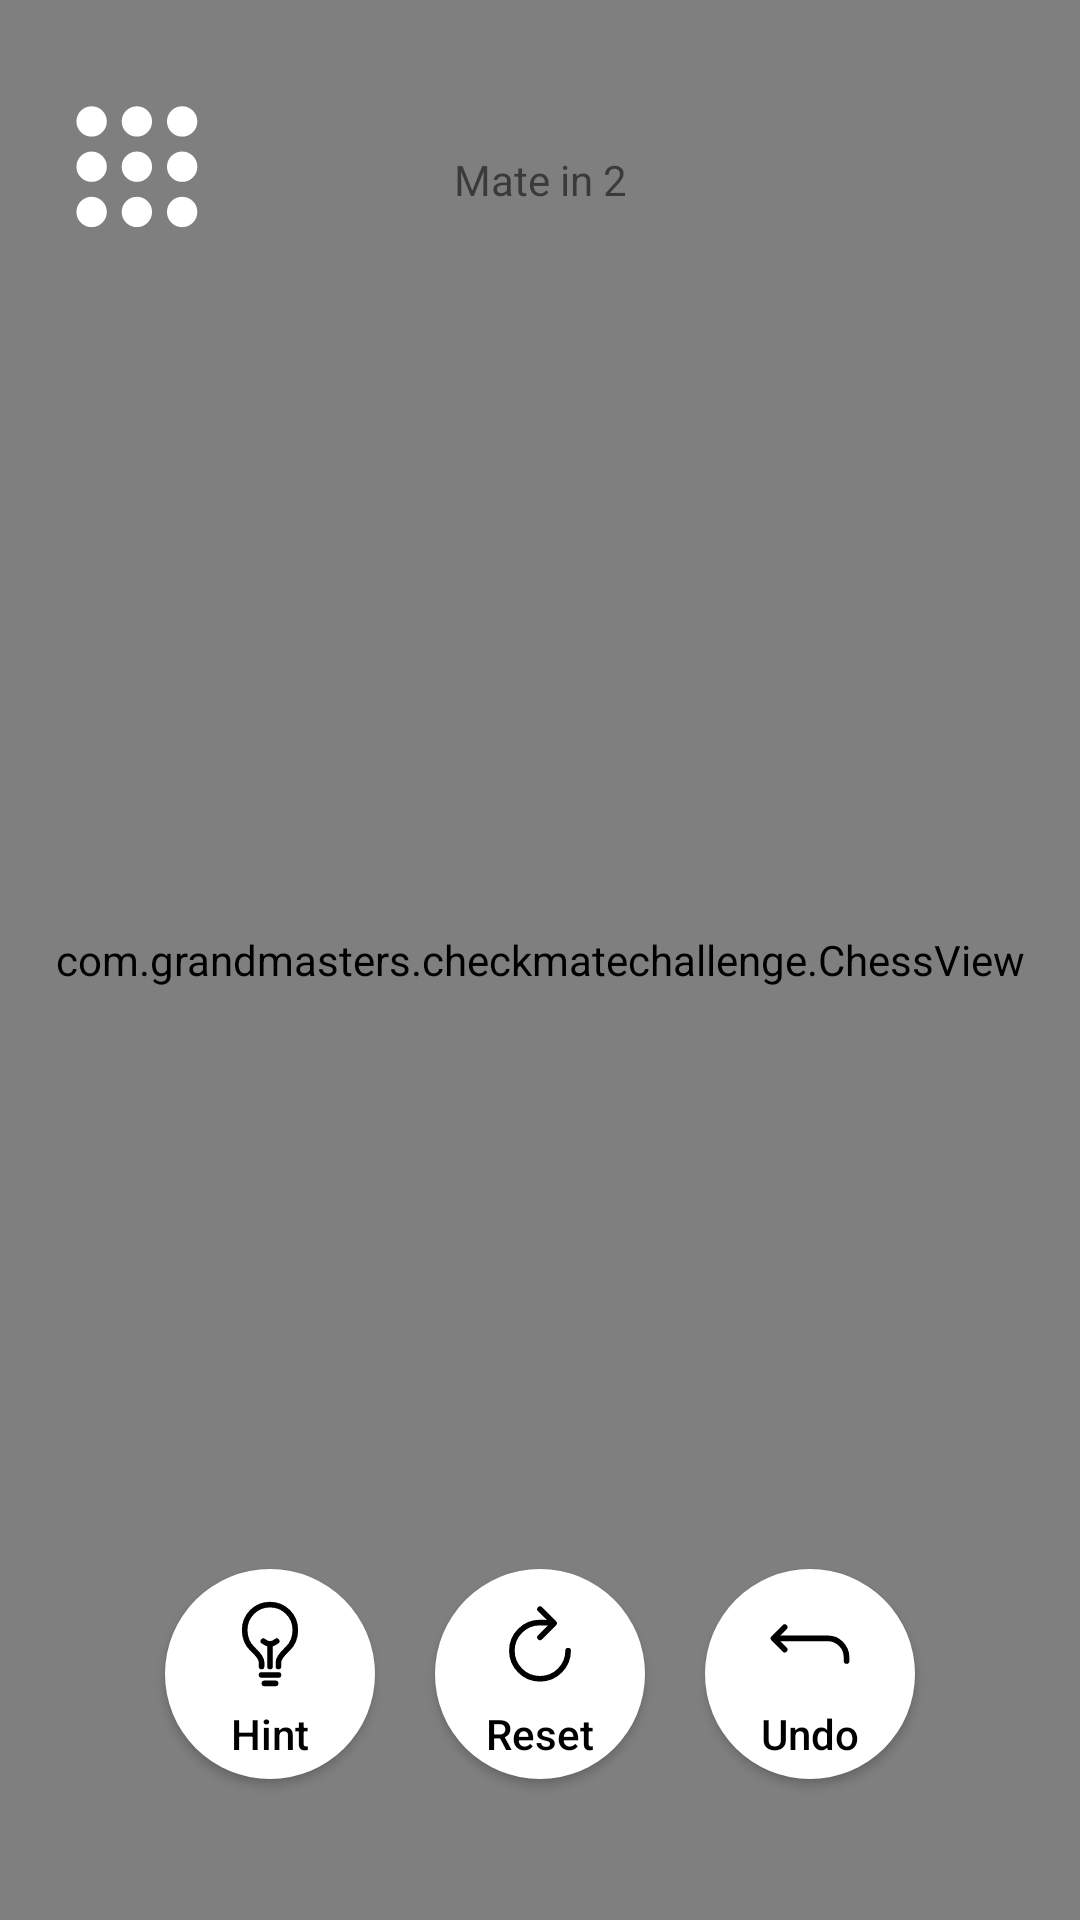

Write the Android layout XML for this screen, with the resource values it uses.
<!-- AndroidManifest.xml: application theme Theme.CheckmateChallenge -->
<!-- res/layout/activity_main.xml -->
<?xml version="1.0" encoding="utf-8"?>
<RelativeLayout xmlns:android="http://schemas.android.com/apk/res/android"
    xmlns:app="http://schemas.android.com/apk/res-auto"
    xmlns:tools="http://schemas.android.com/tools"
    android:id="@+id/relativeLayout"
    android:layout_width="match_parent"
    android:layout_height="match_parent"
    android:paddingTop="0dp"
    android:paddingBottom="0dp"
    android:paddingStart="0dp"
    android:paddingEnd="0dp"
    android:layout_gravity="center"
    android:fitsSystemWindows="true"
    android:orientation="vertical">

    <com.grandmasters.checkmatechallenge.ChessView
        android:id="@+id/chess_view"
        android:layout_width="match_parent"
        android:layout_height="match_parent"
        android:background="@drawable/app_background"
        android:fitsSystemWindows="true"
        tools:context=".MainActivity" />

    <LinearLayout
        android:id="@+id/buttonsLayout"
        android:layout_width="match_parent"
        android:layout_height="164dp"
        android:layout_alignBottom="@id/chess_view"
        android:layout_alignParentBottom="false"
        android:layout_centerInParent="false"
        android:layout_centerHorizontal="false"
        android:layout_centerVertical="false"
        android:gravity="center_horizontal|center_vertical"
        android:orientation="horizontal"
        android:outlineProvider="background">


        <Button
            android:id="@+id/hintButton"
            android:layout_width="70dp"
            android:layout_height="70dp"
            android:layout_centerHorizontal="true"
            android:background="@drawable/roundstyle"
            android:drawableTop="@drawable/bulb_outline"
            android:gravity="center_horizontal|center_vertical"
            android:outlineProvider="background"
            android:paddingTop="10dp"
            android:text="Hint"
            android:textAlignment="center"
            android:textAllCaps="false"
            android:textColor="#000000"/>

        <Button
            android:id="@+id/resetButton"
            android:layout_width="70dp"
            android:layout_height="70dp"
            android:layout_centerHorizontal="true"
            android:layout_marginLeft="20dp"
            android:layout_marginRight="20dp"
            android:background="@drawable/roundstyle"
            android:drawableTop="@drawable/refresh_outline"
            android:gravity="center_horizontal|center_vertical"
            android:paddingTop="10dp"
            android:text="Reset"
            android:textAlignment="center"
            android:textAllCaps="false"
            android:textColor="#000000" />

        <Button
            android:id="@+id/undoButton"
            android:layout_width="70dp"
            android:layout_height="70dp"
            android:layout_centerHorizontal="true"
            android:background="@drawable/roundstyle"
            android:drawableTop="@drawable/return_up_back_outline"
            android:gravity="center_horizontal|center_vertical"
            android:paddingTop="10dp"
            android:text="Undo"
            android:textAlignment="center"
            android:textAllCaps="false"
            android:textColor="#000000" />

    </LinearLayout>

    <Button
        android:id="@+id/levels_btn"
        android:layout_width="60dp"
        android:layout_height="60dp"
        android:layout_marginLeft="20dp"
        android:layout_marginTop="35dp"
        android:background="@drawable/matrix"
        android:text="" />

    <TextView
        android:id="@+id/level_name"
        android:layout_width="match_parent"
        android:layout_height="24dp"
        android:layout_above="@+id/buttonsLayout"
        android:layout_alignTop="@id/levels_btn"
        android:layout_alignParentStart="false"
        android:layout_alignParentTop="false"
        android:layout_alignParentEnd="true"
        android:layout_centerInParent="true"
        android:layout_marginStart="141dp"
        android:layout_marginTop="-1dp"
        android:layout_marginEnd="140dp"
        android:layout_marginBottom="509dp"
        android:text="Level"
        android:textAlignment="center"
        android:textFontWeight="8000" />

    <TextView
        android:id="@+id/mate"
        android:layout_width="150dp"
        android:layout_height="wrap_content"
        android:layout_alignTop="@id/level_name"
        android:layout_alignParentStart="false"
        android:layout_alignParentEnd="false"
        android:layout_centerInParent="false"
        android:layout_centerHorizontal="true"
        android:layout_centerVertical="false"
        android:layout_marginTop="16dp"
        android:layout_marginEnd="133dp"
        android:layout_marginBottom="-69dp"
        android:gravity="center_horizontal"
        android:text="Mate in 2" />

</RelativeLayout>
<!-- resources referenced by this layout -->
<resources>
  <!-- drawable app_background (drawable) -->
  <?xml version="1.0" encoding="utf-8"?>
  <shape xmlns:android="http://schemas.android.com/apk/res/android">
  <gradient
      android:type="radial"
      android:centerX="50%"
      android:centerY="50%"
      android:startColor="#4FCCA0"
      android:endColor="#3b9c7a"
      android:gradientRadius="900"/>
  </shape>
  <!-- drawable bulb_outline (drawable) -->
  <vector xmlns:android="http://schemas.android.com/apk/res/android"
      android:width="30dp"
      android:height="30dp"
      android:viewportWidth="512"
      android:viewportHeight="512">
    <path
        android:pathData="M304,384v-24c0,-29 31.54,-56.43 52,-76 28.84,-27.57 44,-64.61 44,-108 0,-80 -63.73,-144 -144,-144a143.6,143.6 0,0 0,-144 144c0,41.84 15.81,81.39 44,108 20.35,19.21 52,46.7 52,76v24M224,480h64M208,432h96M256,384V256"
        android:strokeLineJoin="round"
        android:strokeWidth="32"
        android:fillColor="#00000000"
        android:strokeColor="#000000"
        android:strokeLineCap="round"/>
    <path
        android:pathData="M294,240s-21.51,16 -38,16 -38,-16 -38,-16"
        android:strokeLineJoin="round"
        android:strokeWidth="32"
        android:fillColor="#00000000"
        android:strokeColor="#000000"
        android:strokeLineCap="round"/>
  
  </vector>
  <!-- drawable refresh_outline (drawable) -->
  <vector xmlns:android="http://schemas.android.com/apk/res/android" android:height="30dp" android:viewportHeight="512" android:viewportWidth="512" android:width="30dp">
        
      <path android:fillColor="#00000000" android:pathData="M320,146s24.36,-12 -64,-12a160,160 0,1 0,160 160" android:strokeColor="#000000" android:strokeLineCap="round" android:strokeWidth="32"/>
        
      <path android:fillColor="#00000000" android:pathData="M256,58l80,80 -80,80" android:strokeColor="#000000" android:strokeLineCap="round" android:strokeLineJoin="round" android:strokeWidth="32"/>
      
  </vector>
  <!-- drawable return_up_back_outline (drawable) -->
  <vector xmlns:android="http://schemas.android.com/apk/res/android" android:height="30dp" android:viewportHeight="512" android:viewportWidth="512" android:width="30dp">
        
      <path android:fillColor="#00000000" android:pathData="M112,160l-64,64 64,64" android:strokeColor="#000000" android:strokeLineCap="round" android:strokeLineJoin="round" android:strokeWidth="32"/>
        
      <path android:fillColor="#00000000" android:pathData="M64,224h294c58.76,0 106,49.33 106,108v20" android:strokeColor="#000000" android:strokeLineCap="round" android:strokeLineJoin="round" android:strokeWidth="32"/>
      
  </vector>
  <!-- drawable roundstyle (drawable) -->
  <?xml version="1.0" encoding="utf-8"?>
  <shape  xmlns:android="http://schemas.android.com/apk/res/android" android:shape="oval">
      <solid android:color = "#ffff"/>
  </shape>
  <style name="Theme.CheckmateChallenge" parent="Base.Theme.CheckmateChallenge" />
  <style name="Base.Theme.CheckmateChallenge" parent="Theme.AppCompat.DayNight.NoActionBar">
          
          
      </style>
</resources>
